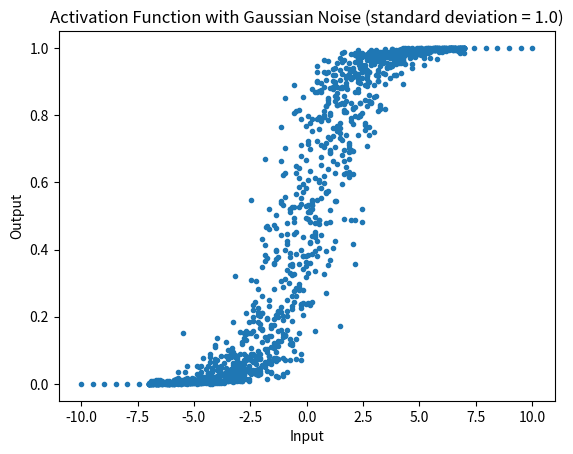

Source code (Python):
# Adapted from code by Milo Spencer-Harper
# source: https://medium.com/technology-invention-and-more/how-to-build-a-multi-layered-neural-network-in-python-53ec3d1d326a

import argparse
import matplotlib.pyplot as plt
import numpy as np
from numpy import exp, array, random
from pprint import pprint

_input_range = (-10, 10)
_sigmoid_region = (-7, 7)
_non_sigmoid_tick_interval = 0.5
_sigmoid_tick_interval = 0.1
_points_per_sigmoid_tick = 10
_standard_deviation = 1.0

def plot_activation(inputs, outputs):
    plt.plot(inputs, outputs, '.')
    plt.title(f'Activation Function with Gaussian Noise (standard deviation = {_standard_deviation})')
    plt.xlabel('Input')
    plt.ylabel('Output')
    plt.show()

def sigmoid(x):
    return 1 / (1 + exp(-x + random.normal(0, _standard_deviation, x.shape)))

def activation_test(input_range, sigmoid_region, non_sigmoid_tick_interval, sigmoid_tick_interval, points_per_sigmoid_tick):
    input_start, input_end = input_range
    sigmoid_start, sigmoid_end = sigmoid_region

    inputs = np.linspace(input_start, input_end, int((input_end - input_start) / non_sigmoid_tick_interval))

    for i in range (0, points_per_sigmoid_tick):
        inputs = np.append(inputs, np.linspace(sigmoid_start, sigmoid_end, int((sigmoid_end-sigmoid_start) / sigmoid_tick_interval)))

    outputs = sigmoid(inputs)

    return inputs, outputs

def main():
    inputs, outputs = activation_test(_input_range, _sigmoid_region, _non_sigmoid_tick_interval, _sigmoid_tick_interval, _points_per_sigmoid_tick)

    plot_activation(inputs, outputs)
    # pprint(inputs)
    # pprint(outputs)

if __name__ == '__main__':
    main()
